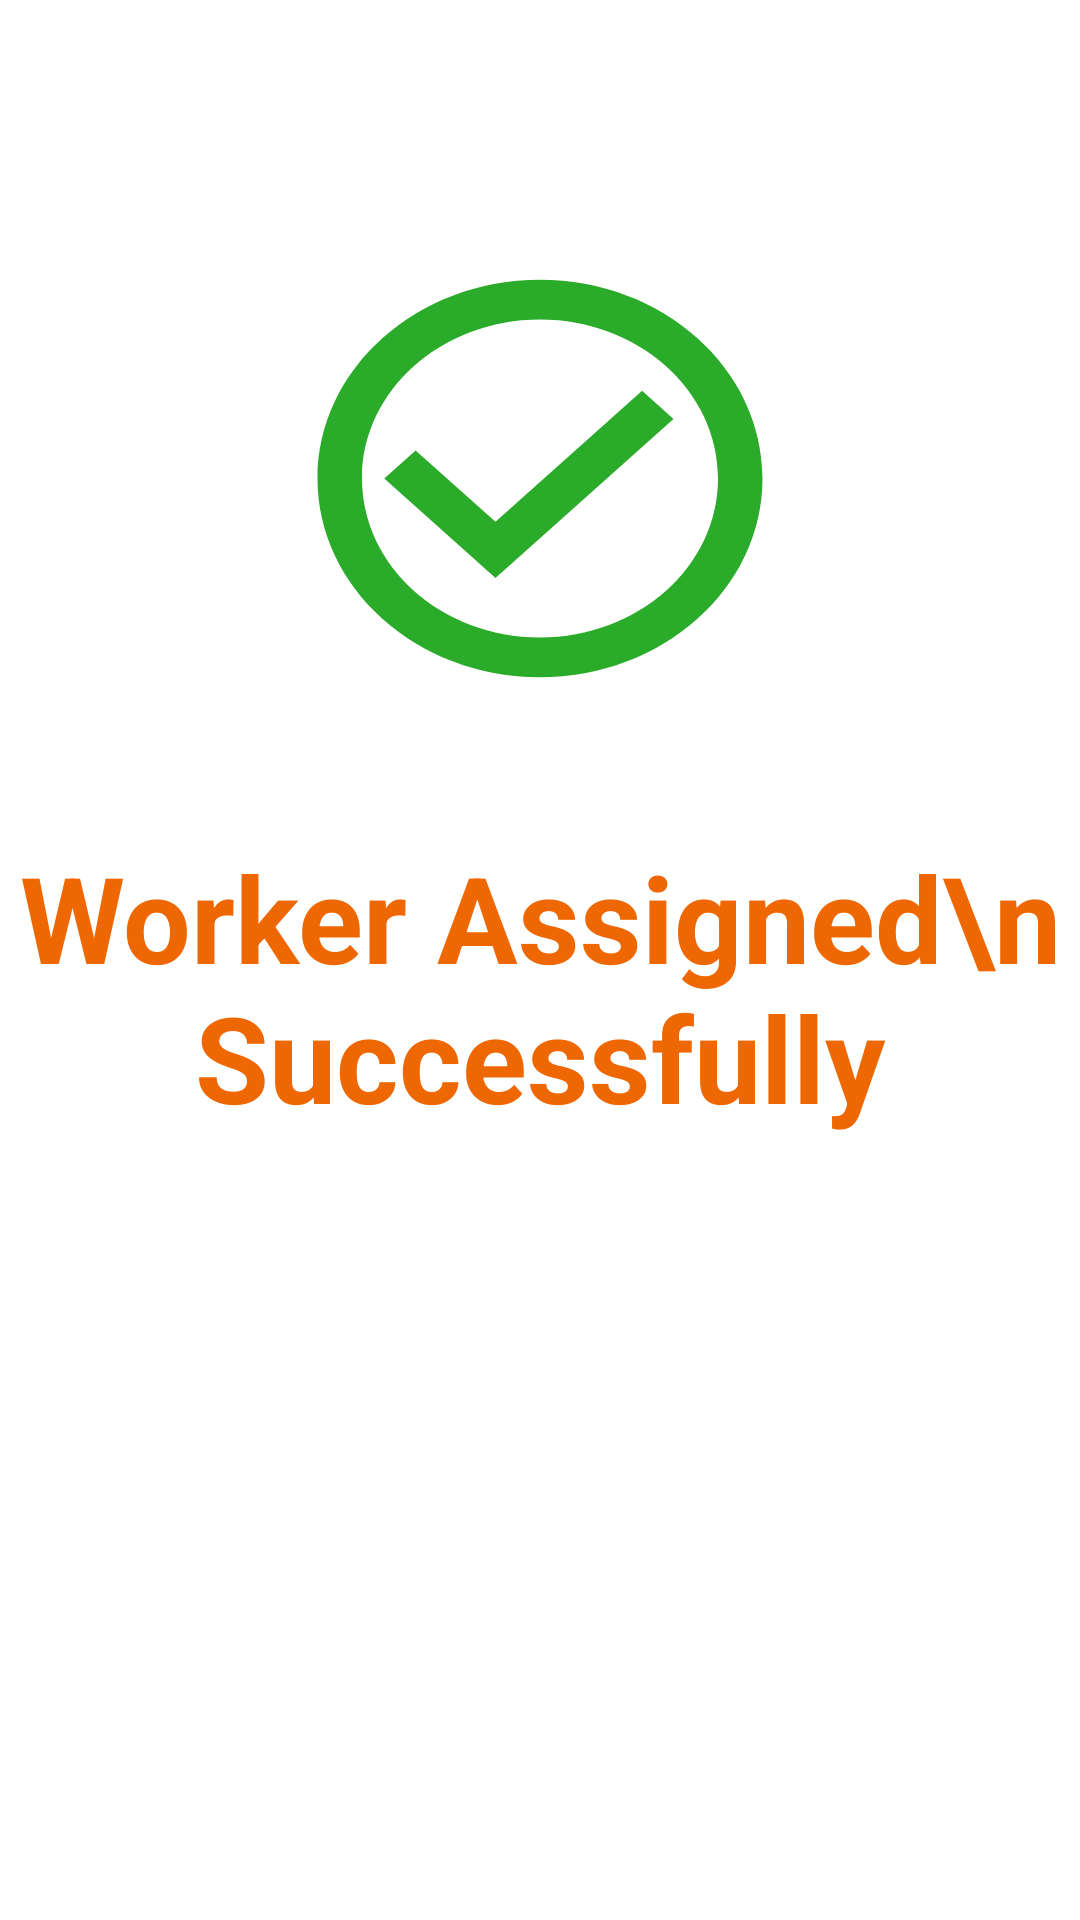

Android layout source for this screen:
<!-- AndroidManifest.xml: application theme Theme.AppCompat.NoActionBar -->
<!-- res/layout/activity_assign_success.xml -->
<?xml version="1.0" encoding="utf-8"?>
<LinearLayout xmlns:android="http://schemas.android.com/apk/res/android"
    xmlns:app="http://schemas.android.com/apk/res-auto"
    xmlns:tools="http://schemas.android.com/tools"
    android:layout_width="match_parent"
    android:orientation="vertical"
    android:layout_height="match_parent"
    tools:context=".AssignSuccess"
    android:background="@color/white">

    <ImageView
        android:layout_width="178dp"
        android:layout_height="159dp"
        android:layout_gravity="center"
        android:layout_marginTop="80dp"
        android:background="@drawable/ic_baseline_check_circle_outline_24" />




    <TextView
        android:layout_width="match_parent"
        android:layout_height="100dp"
        android:gravity="center"
        android:textStyle="bold"
        android:layout_marginTop="40dp"
        android:text="Worker Assigned\nSuccessfully"
        android:autoSizeTextType="uniform"
        android:minHeight="50sp"
        android:textColor="#EE6700"/>

</LinearLayout>
<!-- resources referenced by this layout -->
<resources>
  <color name="white">#FFFFFFFF</color>
  <!-- drawable ic_baseline_check_circle_outline_24 (drawable) -->
  <vector android:height="24dp" android:tint="#2AAB2A"
      android:viewportHeight="24" android:viewportWidth="24"
      android:width="24dp" xmlns:android="http://schemas.android.com/apk/res/android">
      <path android:fillColor="@android:color/white" android:pathData="M16.59,7.58L10,14.17l-3.59,-3.58L5,12l5,5 8,-8zM12,2C6.48,2 2,6.48 2,12s4.48,10 10,10 10,-4.48 10,-10S17.52,2 12,2zM12,20c-4.42,0 -8,-3.58 -8,-8s3.58,-8 8,-8 8,3.58 8,8 -3.58,8 -8,8z"/>
  </vector>
</resources>
